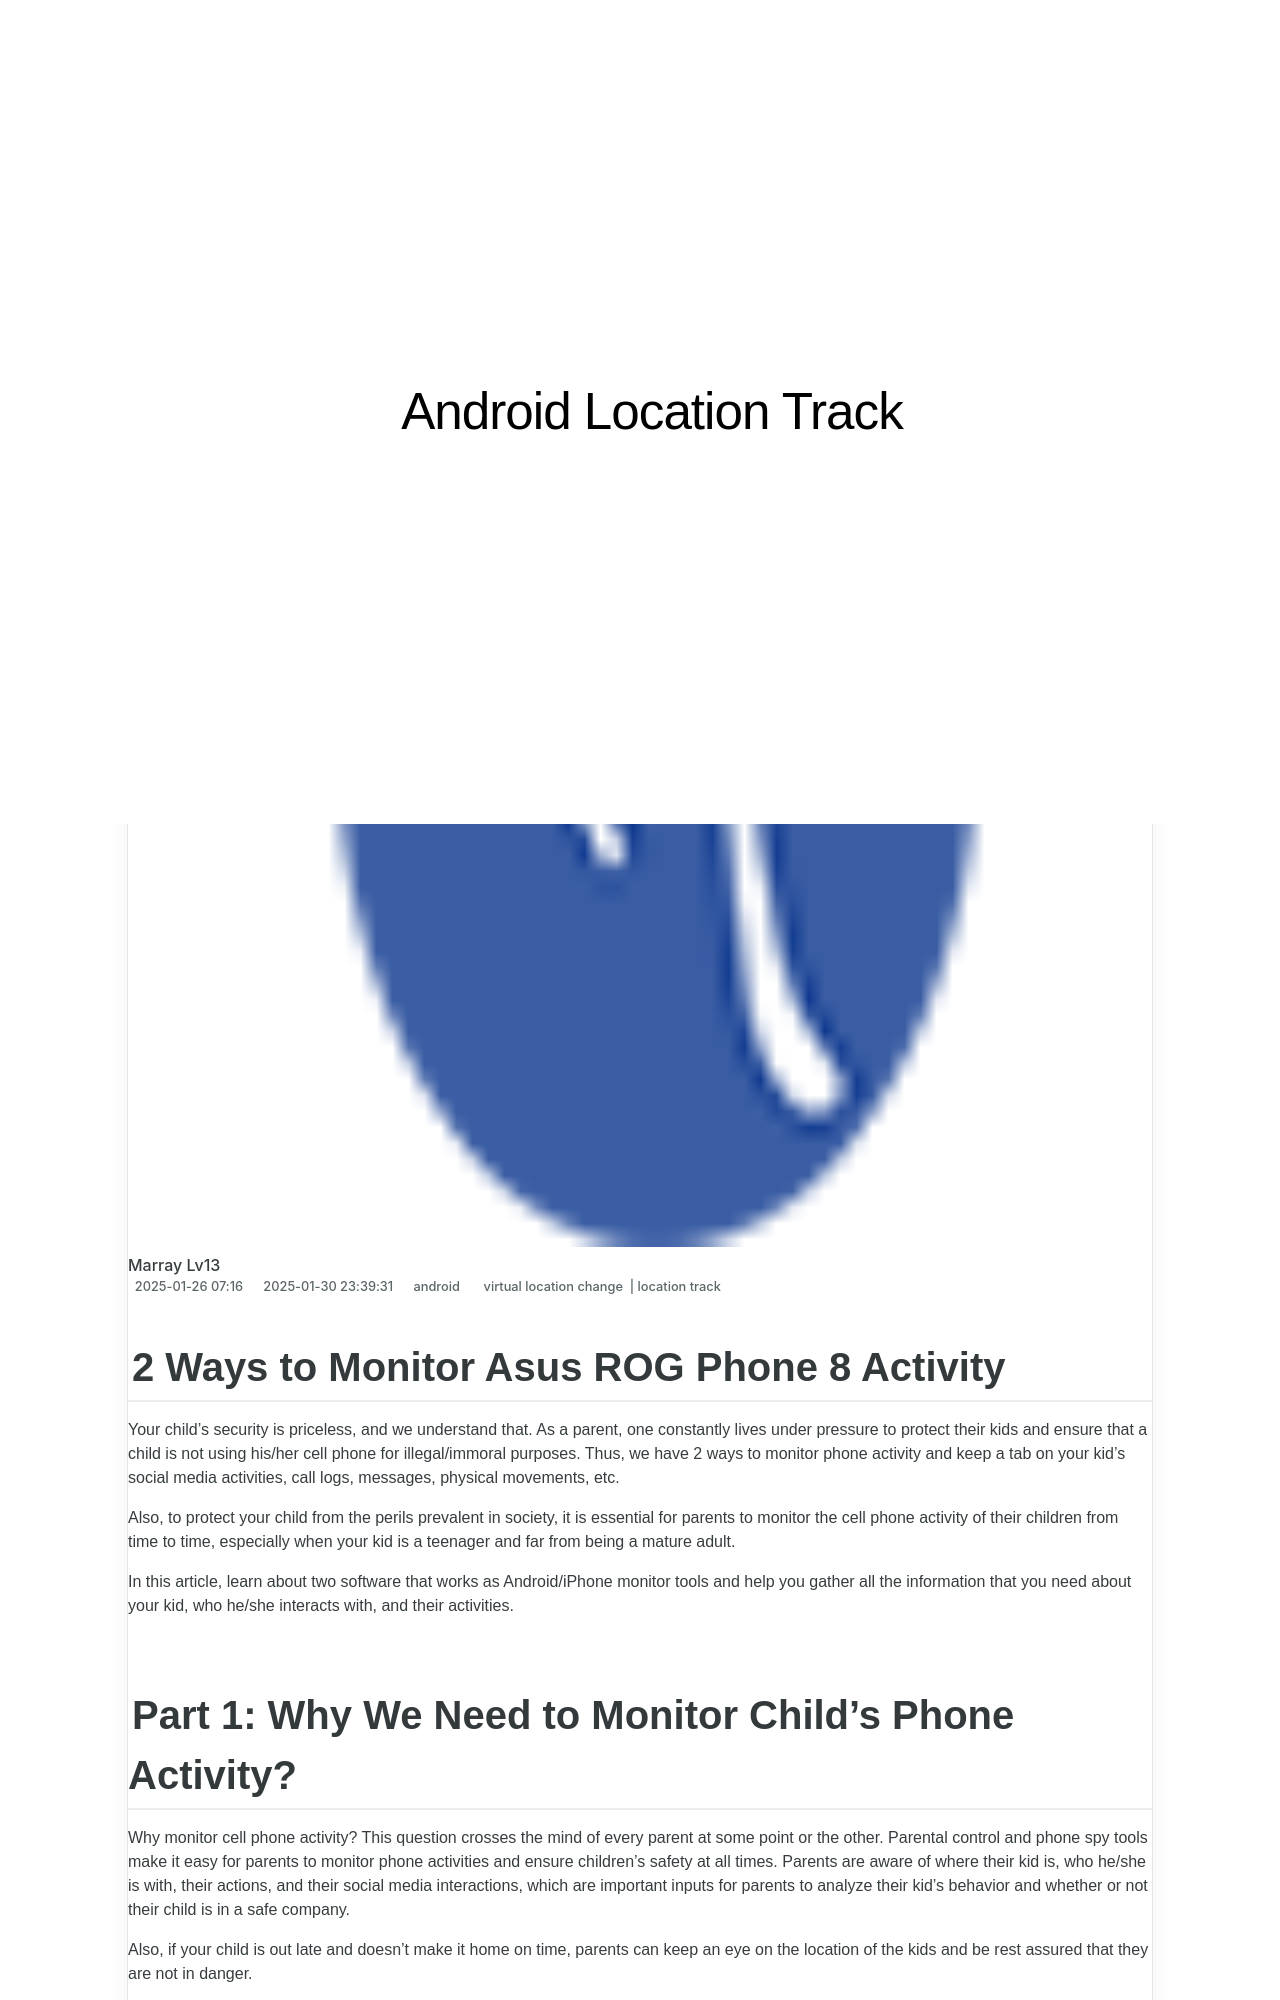

repository: techidaily/site-android-location-track · page: 2-ways-to-monitor-asus-rog-phone-8-activity-drfone-by-drfone-virtual-android/index.html · generator: jekyll

---
title: 2 Ways to Monitor Asus ROG Phone 8 Activity | Dr.fone
date: 2025-01-26T07:16:00.847Z
updated: 2025-01-30T23:39:31.390Z
tags: 
  - virtual location change
  - location track
categories:
  - android
description: This article describes 2 Ways to Monitor Asus ROG Phone 8 Activity
excerpt: This article describes 2 Ways to Monitor Asus ROG Phone 8 Activity
keywords: track location,Location Track for ROG Phone 8
thumbnail: https://thmb.techidaily.com/7270266df833210c4618ef395558e4a1dd14a566be785a358865debf94836fef.jpg
---

## 2 Ways to Monitor Asus ROG Phone 8 Activity

Your child’s security is priceless, and we understand that. As a parent, one constantly lives under pressure to protect their kids and ensure that a child is not using his/her cell phone for illegal/immoral purposes. Thus, we have 2 ways to monitor phone activity and keep a tab on your kid’s social media activities, call logs, messages, physical movements, etc.

Also, to protect your child from the perils prevalent in society, it is essential for parents to monitor the cell phone activity of their children from time to time, especially when your kid is a teenager and far from being a mature adult.

In this article, learn about two software that works as Android/iPhone monitor tools and help you gather all the information that you need about your kid, who he/she interacts with, and their activities.
